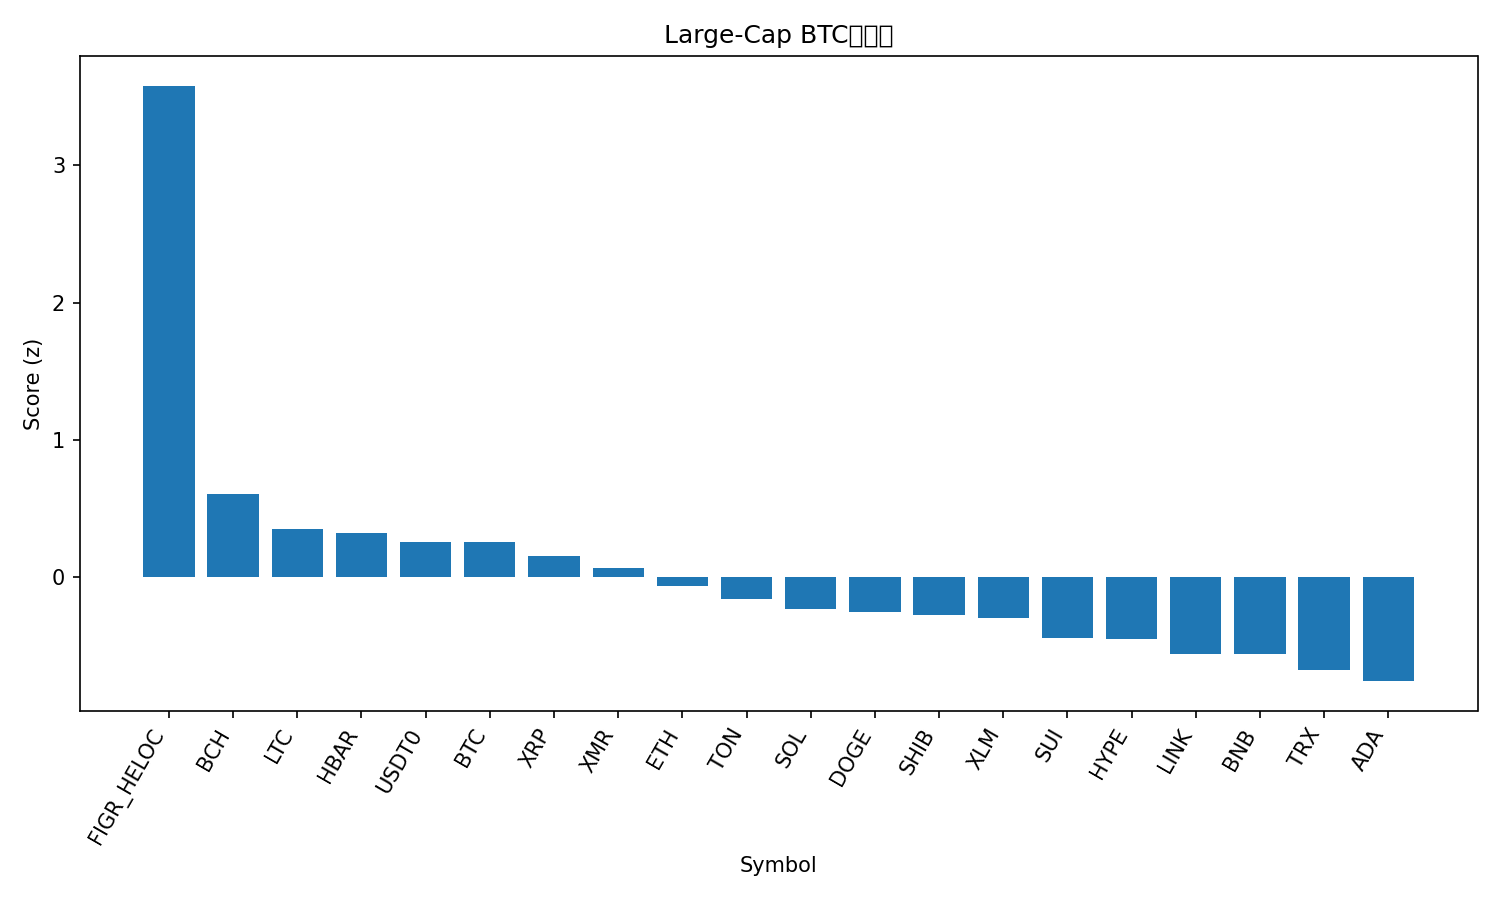

Values plotted in this chart, from the file beside it:
rank, name, symbol, price_btc, price_usd, pct_1h_btc, pct_24h_btc, pct_7d_btc, market_cap_rank, market_cap_usd, volume_usd, score
1, Figure Heloc, FIGR_HELOC, 1.196e-05, 1.36, 1.997, 40.33, 29.38, 12, 18032885517, 17089075, 3.579
2, Bitcoin Cash, BCH, 0.004897, 557, 0.1953, 1.698, 12.99, 18, 11081943217, 607631795, 0.606
3, Litecoin, LTC, 0.0008799, 100.1, 0.08373, 1.323, 2.469, 30, 7621432406, 825621775, 0.3501
4, Hedera, HBAR, 1.78e-06, 0.2021, -0.8385, 13.01, 12.62, 27, 8581302601, 553856457, 0.3217
5, USDT0, USDT0, 8.79e-06, 1.0, 0.1109, 1.607, -5.264, 31, 7490986077, 485861686, 0.2576
6, Bitcoin, BTC, 1.0, 113772, 0.0, 0.0, 0.0, 1, 2268903231249, 59559228137, 0.2566
7, XRP, XRP, 2.305e-05, 2.62, -0.177, 0.9591, 2.201, 4, 157337545122, 4242694157, 0.1587
8, Monero, XMR, 0.003022, 343.8, -0.4103, 0.7461, 7.64, 32, 6339716464, 159101132, 0.06836
9, Ethereum, ETH, 0.03586, 4080, -0.3292, -2.095, -0.1863, 2, 492089028593, 32932643501, -0.06027
10, Toncoin, TON, 1.952e-05, 2.22, -0.4584, 0.5985, -4.091, 35, 5599443058, 178551457, -0.1546
11, Solana, SOL, 0.001752, 199.3, -0.6608, -0.729, 2.468, 6, 109455790399, 6360461462, -0.2306
12, Dogecoin, DOGE, 1.75e-06, 0.1987, -0.4583, -2.517, -2.986, 9, 30099522240, 1618431111, -0.2538
13, Shiba Inu, SHIB, 9.034e-11, 1.028e-05, -0.5756, -1.392, -1.665, 34, 6054320266, 160902580, -0.2733
14, Stellar, XLM, 2.85e-06, 0.324, -0.6442, -0.3806, -2.672, 20, 10373862892, 195131270, -0.2975
15, Sui, SUI, 2.27e-05, 2.58, -0.7971, -1.979, -1.494, 22, 9319235559, 873545061, -0.4441
16, Hyperliquid, HYPE, 0.0004129, 46.96, -1.44, -0.7135, 23.17, 16, 12731307052, 582259734, -0.451
17, Chainlink, LINK, 0.0001587, 18.05, -0.8456, -3.056, -3.911, 17, 12581011843, 767150348, -0.5568
18, BNB, BNB, 0.009893, 1126, -1.088, -0.3455, -0.3812, 5, 154831573244, 2873097029, -0.5607
19, TRON, TRX, 2.6e-06, 0.296, -0.9895, -0.1587, -12.05, 10, 28102615828, 650602306, -0.673
20, Cardano, ADA, 5.78e-06, 0.6578, -1.209, -2.131, -2.887, 11, 24123468065, 1114311635, -0.755
21, Avalanche, AVAX, 0.0001762, 20.05, -1.469, -2.54, -2.822, 28, 8550168660, 463186712, -0.9492
